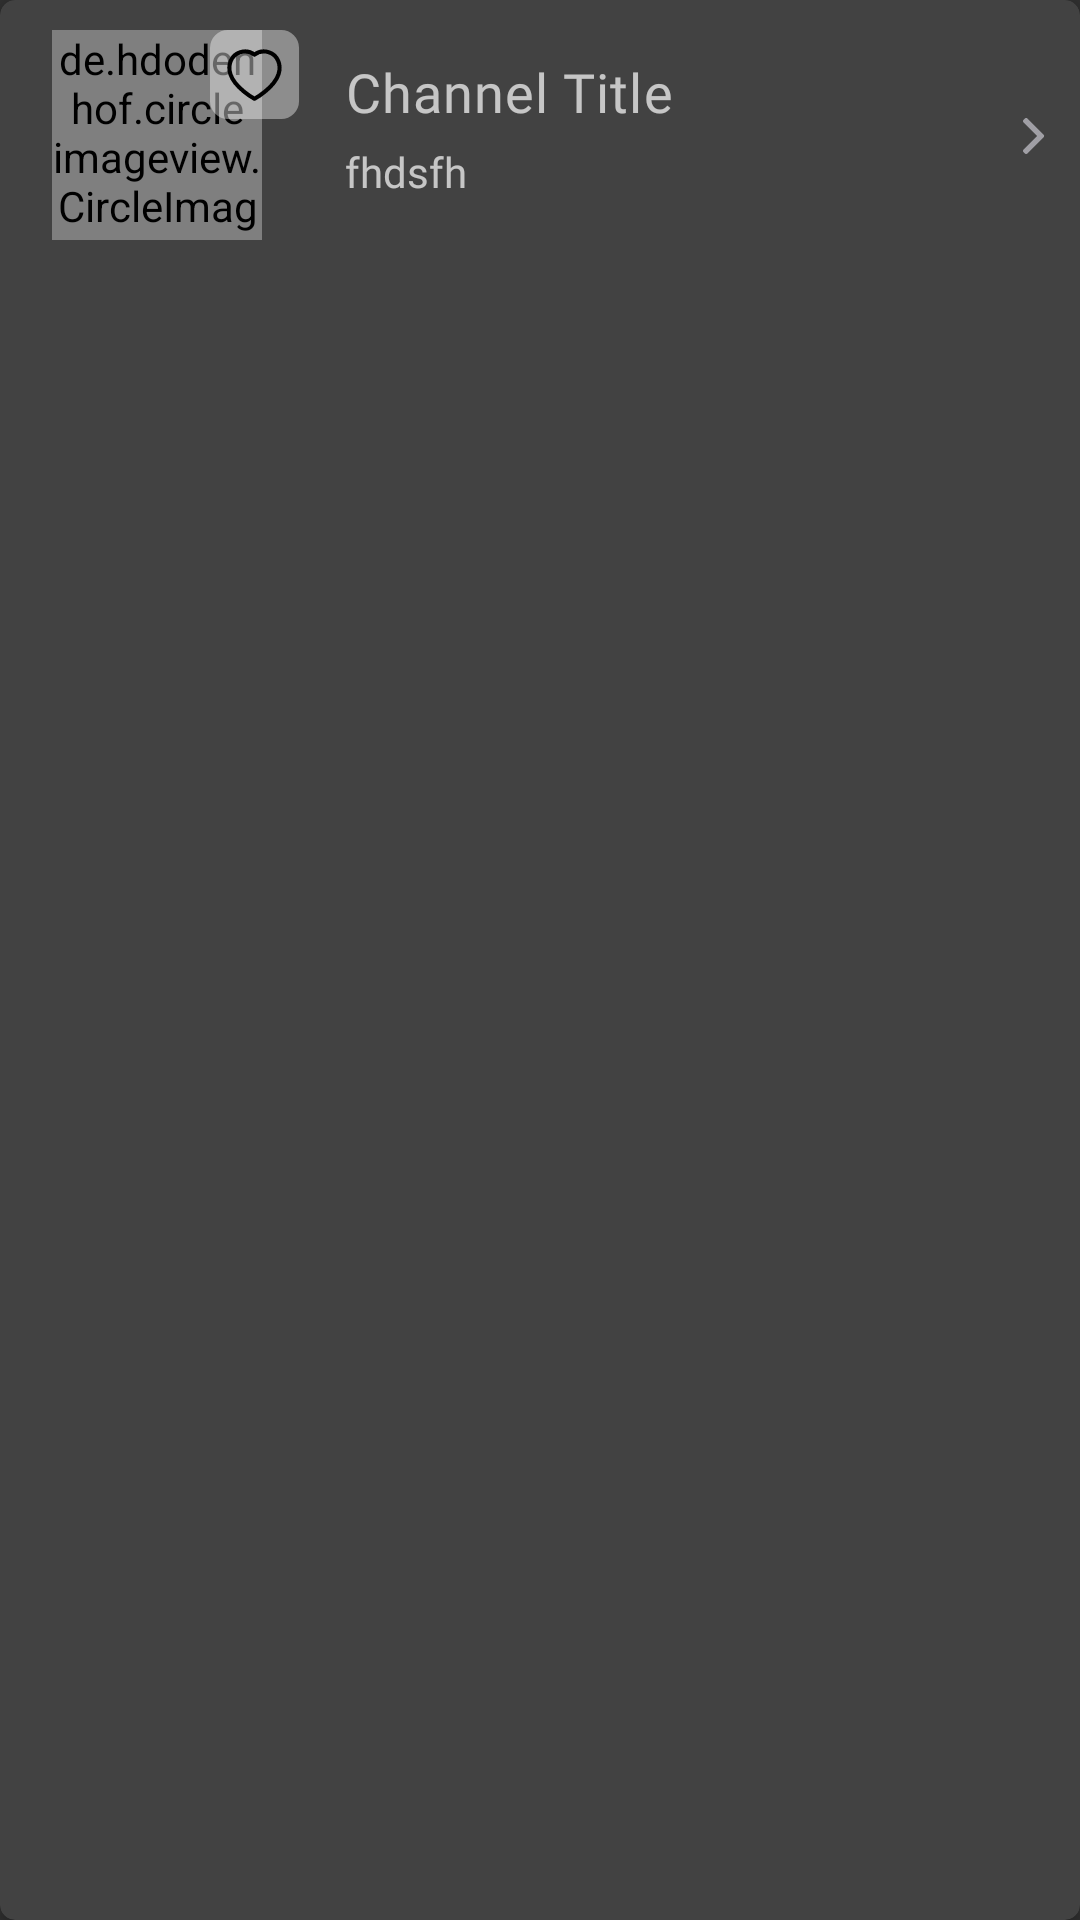

The Android layout XML behind this screen, and the referenced resources:
<!-- AndroidManifest.xml: application theme AppTheme -->
<!-- res/layout/channal_item_all_activity.xml -->
<?xml version="1.0" encoding="utf-8"?>
<androidx.cardview.widget.CardView android:visibility="visible"
    xmlns:card_view="http://schemas.android.com/apk/res-auto"
    android:id="@+id/cardview"
    android:layout_width="wrap_content"
    android:layout_height="wrap_content"
    card_view:cardCornerRadius="5dp"
    android:layout_margin="5dp"
    xmlns:android="http://schemas.android.com/apk/res/android">
    <LinearLayout
        android:background="?attr/card_background_color"
        android:layout_width="match_parent"
        android:layout_height="90dp">

        <LinearLayout
            android:layout_width="match_parent"
            android:layout_height="match_parent"
            android:weightSum="12">

            <RelativeLayout
                android:layout_width="0dp"
                android:layout_height="match_parent"
                android:layout_weight="3.5">

                <RelativeLayout
                    android:layout_width="match_parent"
                    android:layout_height="match_parent">

                    <de.hdodenhof.circleimageview.CircleImageView
                        android:id="@+id/channelImageView"
                        android:layout_width="70dp"
                        android:layout_height="70dp"
                        android:layout_centerInParent="true"
                        android:src="@drawable/test_image"/>


                    <RelativeLayout
                        android:layout_marginTop="10dp"
                        android:gravity="center"
                        android:background="@drawable/ic_favorite_bg"
                        android:layout_width="30dp"
                        android:layout_height="30dp"
                        android:layout_alignParentEnd="true"
                        android:layout_marginEnd="5dp">

                        <ImageView
                            android:id="@+id/favorite_null_adapter"
                            android:layout_width="20dp"
                            android:layout_height="20dp"
                            android:src="@drawable/ic_blank_fav" />

                        <ImageView
                            android:id="@+id/favorite_full_adapter"
                            android:layout_width="20dp"
                            android:layout_height="20dp"
                            android:src="@drawable/ic_full_fov"
                            android:visibility="gone" />
                    </RelativeLayout>
                </RelativeLayout>

            </RelativeLayout>

            <LinearLayout
                android:layout_width="0sp"
                android:layout_height="match_parent"
                android:layout_weight="7.5"
                android:gravity="center_vertical"
                android:orientation="vertical"
                android:paddingStart="5dp">

                <TextView
                    android:id="@+id/channelViewTitle"
                    android:layout_width="wrap_content"
                    android:layout_height="wrap_content"
                    android:layout_marginStart="5dp"
                    android:fontFamily="@font/archivo_medium"
                    android:maxLines="1"
                    android:paddingBottom="5dp"
                    android:text="Channel Title"
                    android:textSize="18sp"
                    android:textStyle="normal"
                    android:letterSpacing=".02"/>

                <TextView
                    android:id="@+id/channelViewCategory"
                    android:layout_width="wrap_content"
                    android:layout_height="wrap_content"
                    android:layout_marginLeft="5dp"
                    android:layout_marginBottom="5dp"
                    android:fontFamily="@font/jost_regular"
                    android:maxLines="1"
                    android:text="fhdsfh"
                    android:textSize="14sp" />

            </LinearLayout>

            <RelativeLayout
                android:gravity="center"
                android:layout_width="0dp"
                android:layout_height="match_parent"
                android:layout_weight="1">


                <ImageView
                    android:layout_centerInParent="true"
                    android:layout_width="wrap_content"
                    android:layout_height="wrap_content"
                    android:src="@drawable/ic_forgraound_back" />
            </RelativeLayout>
        </LinearLayout>
    </LinearLayout>
</androidx.cardview.widget.CardView>
<!-- resources referenced by this layout -->
<resources>
  <!-- drawable ic_blank_fav (drawable) -->
  <vector xmlns:android="http://schemas.android.com/apk/res/android"
      android:width="16dp"
      android:height="15dp"
      android:viewportWidth="16"
      android:viewportHeight="15">
    <path
        android:pathData="M1.435,7.254C0.679,4.895 1.562,2.199 4.038,1.402C5.341,0.981 6.778,1.229 7.861,2.044C8.886,1.252 10.376,0.984 11.677,1.402C14.153,2.199 15.042,4.895 14.287,7.254C13.111,10.992 7.861,13.872 7.861,13.872C7.861,13.872 2.65,11.036 1.435,7.254Z"
        android:strokeLineJoin="round"
        android:strokeWidth="1.09315"
        android:fillColor="#00000000"
        android:fillType="evenOdd"
        android:strokeColor="#000000"
        android:strokeLineCap="round"/>
  </vector>
  <!-- drawable ic_favorite_bg (drawable) -->
  <vector xmlns:android="http://schemas.android.com/apk/res/android"
      android:width="26dp"
      android:height="26dp"
      android:viewportWidth="26"
      android:viewportHeight="26">
    <path
        android:pathData="M5.144,0L20.577,0A5.144,5.144 0,0 1,25.721 5.144L25.721,20.577A5.144,5.144 0,0 1,20.577 25.721L5.144,25.721A5.144,5.144 0,0 1,0 20.577L0,5.144A5.144,5.144 0,0 1,5.144 0z"
        android:fillColor="#ffffff"
        android:fillAlpha="0.4"/>
  </vector>
  <!-- drawable ic_forgraound_back (drawable) -->
  <vector xmlns:android="http://schemas.android.com/apk/res/android"
      android:width="8dp"
      android:height="13dp"
      android:viewportWidth="8"
      android:viewportHeight="13">
    <path
        android:pathData="M6.8585,6.5269L1.5183,1.1869C1.3948,1.0633 1.2299,0.9952 1.0541,0.9952C0.8783,0.9952 0.7135,1.0633 0.5899,1.1869L0.1967,1.58C-0.0592,1.8362 -0.0592,2.2526 0.1967,2.5084L4.6809,6.9927L0.1917,11.4819C0.0682,11.6055 -0,11.7703 -0,11.946C-0,12.1219 0.0682,12.2867 0.1917,12.4104L0.585,12.8035C0.7086,12.9271 0.8734,12.9952 1.0492,12.9952C1.225,12.9952 1.3898,12.9271 1.5134,12.8035L6.8585,7.4585C6.9823,7.3345 7.0503,7.169 7.0499,6.993C7.0503,6.8163 6.9823,6.6508 6.8585,6.5269Z"
        android:fillColor="#A09FA5"/>
  </vector>
  <!-- drawable ic_full_fov (drawable) -->
  <vector android:height="14.857142dp" android:viewportHeight="13"
      android:viewportWidth="14" android:width="16dp" xmlns:android="http://schemas.android.com/apk/res/android">
      <path android:fillColor="#292929" android:fillType="evenOdd" android:pathData="M0.435,6.255C-0.32,3.897 0.562,1.201 3.039,0.403C4.341,-0.017 5.779,0.231 6.862,1.045C7.886,0.253 9.377,-0.014 10.678,0.403C13.154,1.201 14.042,3.897 13.288,6.255C12.112,9.994 6.862,12.873 6.862,12.873C6.862,12.873 1.65,10.037 0.435,6.255Z"/>
  </vector>
  <!-- drawable test_image: jpeg bitmap (drawable, 12455 bytes) -->
  <style name="AppTheme" parent="Theme.AppCompat.NoActionBar">
          
          <item name="colorAccent">@color/colorAccent</item>
      </style>
  <color name="colorAccent">#2278d4</color>
</resources>
